Image classification data set "data" (jonas037321/Uebung_03 on GitHub). Class labels (3): flasche, handy, maus.

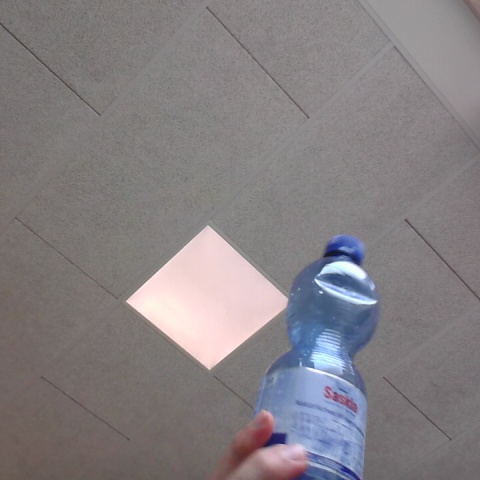
Label: flasche

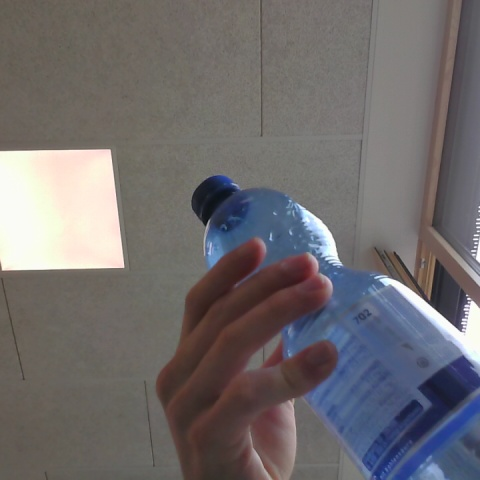
Label: flasche

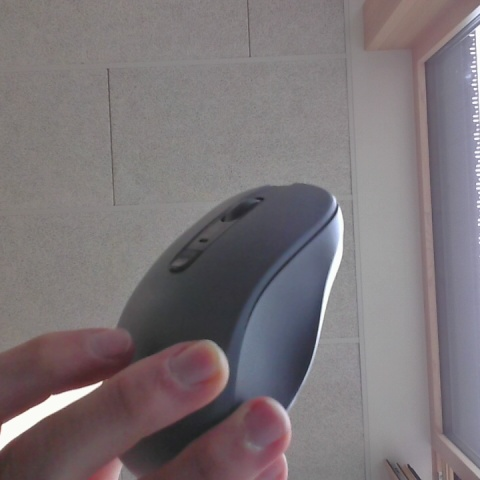
Label: maus

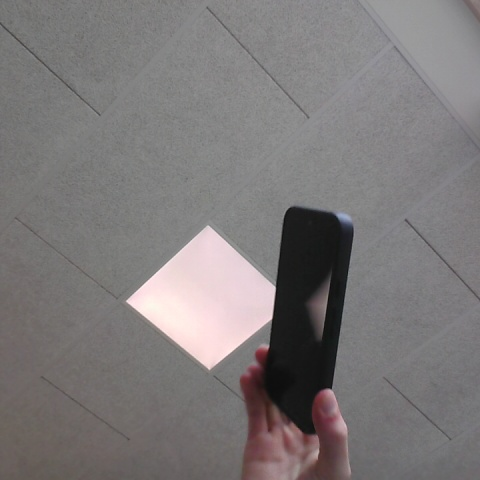
Label: handy

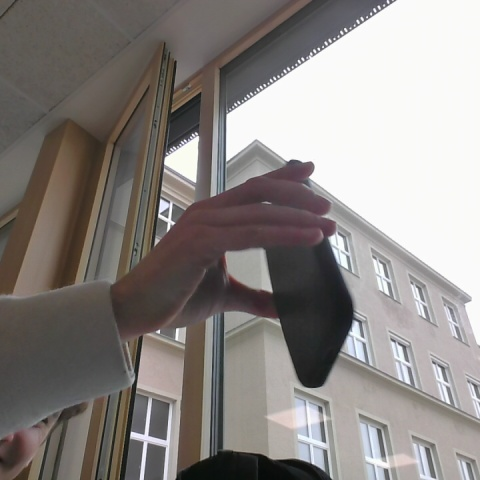
Label: handy

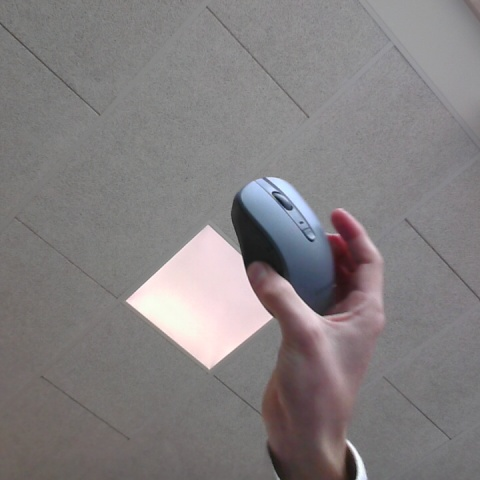
Label: maus
